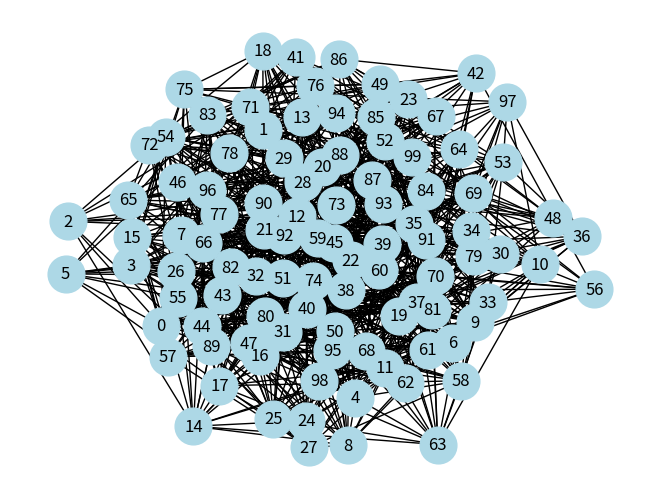

Write Python code to recreate this figure.
"""
    Come implementato dal prof
"""

import networkx as nx
import matplotlib.pyplot as plt
import random
from scipy.optimize import linprog

"""
    Given a graph G with attribute price on every edge, 
    return a dic with nodes of G as keys and sum of edge prices as values
"""
def totalPriceVertices(G: nx.Graph):
    result = {x: 0 for x in G.nodes()}
    for u,v,d in G.edges(data=True):
        result[u] += d['price']
        result[v] += d['price']
    return result
    
"""
    Given a graph G and a set of nodes X
    returns true if X is a Vertex cover
"""
def isVertexCover (G: nx.Graph, X):
    for u,v in G.edges():
        if u not in X and v not in X: 
            return False
    return True


"""
    Given graph G with ewights on node w (dictionary) and given a vertex cover X returns overall weight od X
"""
def vertexCoverCost(w, X):
    return sum(w[x] for x in X)

def PricingVertexCover (G, w):
    for u, v, d in G.edges(data=True):
        d['price'] = 0
    
    while True:
        tp = totalPriceVertices(G)
        delta_min = float('inf')
        delta_edge = None
        for u,v in G.edges():
            if tp[u] == w[u] or tp[v] == w[v]:
                continue
            delta = min(w[u] - tp[u], w[v]-tp[v])
            if delta < delta_min:
                delta_min = delta
                delta_edge = (u,v)
        if delta_edge is None:
            break
        G[delta_edge[0]][delta_edge[1]]['price'] += delta_min
        
    tp = totalPriceVertices(G)
    return set([x for x in G.nodes() if w[x] == tp[x]])

def roundingVertexCover (G: nx.Graph, w):
    nodes = list(G.nodes())
    c = [w[x] for x in nodes]
    """
        Matrice
        Ogni riga un lato
        Ogni colonna un nodo
        -1 se il lato è collegato a quel nodo
    """
    A_ub = [
        [-1 if x == u or x == v else 0 for x in nodes]
        for u,v in G.edges()
    ]
    b_ub = [-1 for x in G.edges()]
    
    # integrality 0 risolve sui reali, 1 su interi
    xstar = linprog(c, A_ub, b_ub, bounds=(0,1), integrality=0).x
    xhat = [0 if v<0.5 else 1 for v in xstar]

    return [nodes[i] for i in range(len(nodes)) if xhat[i]==1]

def exactVertexCover (G: nx.Graph, w):
    nodes = list(G.nodes())
    c = [w[x] for x in nodes]
    """
        Matrice
        Ogni riga un lato
        Ogni colonna un nodo
        -1 se il lato è collegato a quel nodo
    """
    A_ub = [
        [-1 if x == u or x == v else 0 for x in nodes]
        for u,v in G.edges()
    ]
    b_ub = [-1 for x in G.edges()]
    
    # integrality 0 risolve sui reali, 1 su interi
    xstar = linprog(c, A_ub, b_ub, bounds=(0,1), integrality=1).x
    print(xstar)

    return [nodes[i] for i in range(len(nodes)) if abs(xstar[i]-1)<1E-3]

# Grafo random
G = nx.erdos_renyi_graph(100, 0.2)
w = {x: random.randrange(1, 50) for x in G.nodes()}

# Draw the graph with node labels displaying their weights
pos = nx.spring_layout(G)
nx.draw(G, pos, with_labels=True, node_color='lightblue', node_size=700)
    
print(w)
# plt.show()

res = PricingVertexCover(G, w)
res2 = roundingVertexCover(G, w)
exact = exactVertexCover(G, w)

print()
print(res)
print(res2)
print(exact)
print(f"Is vertex cover (Pricing)? {isVertexCover(G, res)}")
print(f"Is vertex cover (Rounding)? {isVertexCover(G, res2)}")
print(f"Is vertex cover (Exact)? {isVertexCover(G, exact)}")
print(f"Cost Pricing: {vertexCoverCost(w, res)}")
print(f"Cost Rounding: {vertexCoverCost(w, res2)}")
print(f"Cost Exact: {vertexCoverCost(w, exact)}")

"""
    Check exact code
"""
